Labelled photos from "images", an image-classification folder in shabazpatel/wbc-classification. The possible labels are: eosinophil, lymphocyte, monocyte, neutrophil.

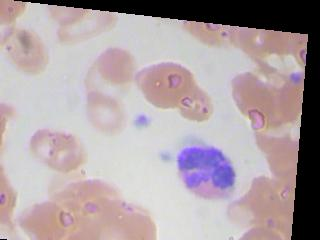
Label: neutrophil

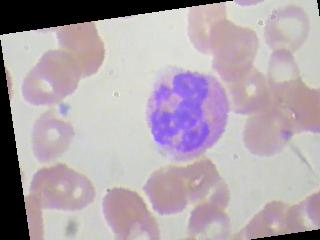
Label: eosinophil

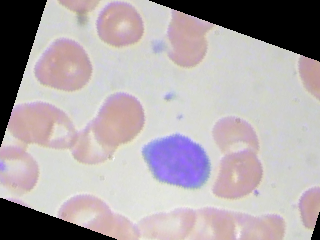
Label: lymphocyte

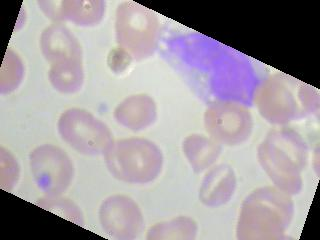
Label: monocyte

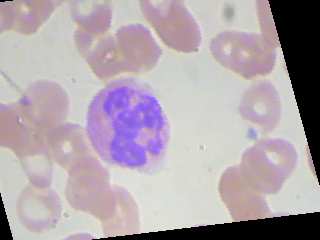
Label: eosinophil

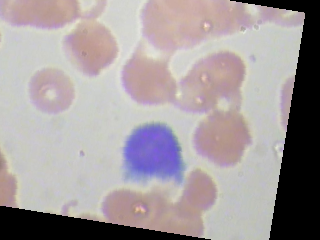
Label: lymphocyte
